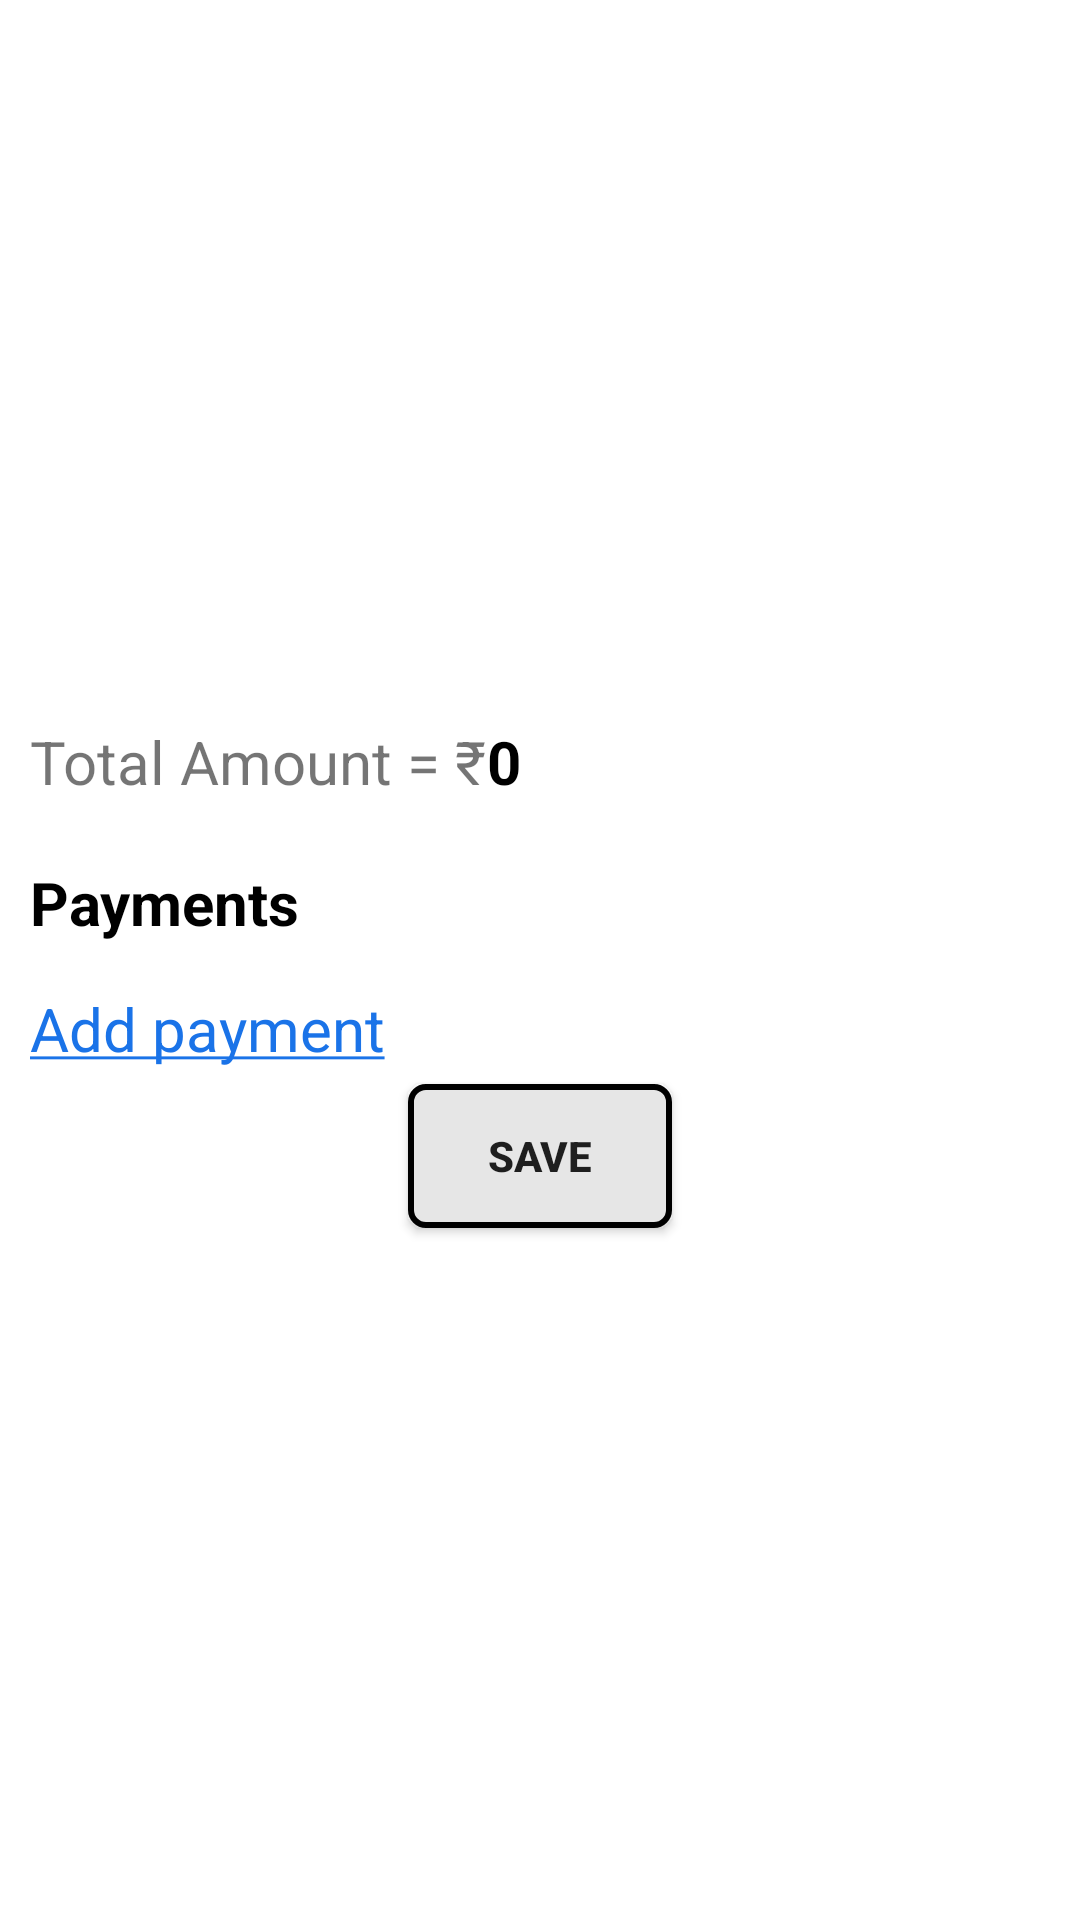

Layout XML and referenced resources for this Android screen:
<!-- AndroidManifest.xml: application theme Theme.Payments -->
<!-- res/layout/activity_main.xml -->
<?xml version="1.0" encoding="utf-8"?>
<LinearLayout xmlns:android="http://schemas.android.com/apk/res/android"
    xmlns:tools="http://schemas.android.com/tools"
    android:layout_width="match_parent"
    android:layout_height="match_parent"
    android:gravity="center_vertical"
    android:orientation="vertical"
    tools:context=".MainActivity">

    <LinearLayout
        android:layout_width="match_parent"
        android:layout_height="wrap_content"
        android:orientation="horizontal">

        <TextView
            android:layout_width="wrap_content"
            android:layout_height="wrap_content"
            android:layout_marginStart="@dimen/dp_10"
            android:layout_marginTop="@dimen/dp_10"
            android:layout_marginBottom="@dimen/dp_10"
            android:text="@string/total_amount"
            android:textSize="@dimen/sp_20" />

        <TextView
            android:layout_width="wrap_content"
            android:layout_height="wrap_content"
            android:layout_marginTop="@dimen/dp_10"
            android:layout_marginEnd="@dimen/dp_10"
            android:layout_marginBottom="@dimen/dp_10"
            android:text="@string/amount"
            android:id="@+id/tvAmount"
            android:textColor="@color/black"
            android:textSize="@dimen/sp_20"
            android:textStyle="bold" />

    </LinearLayout>

    <TextView
        android:layout_width="wrap_content"
        android:layout_height="wrap_content"
        android:layout_marginStart="@dimen/dp_10"
        android:layout_marginTop="@dimen/dp_10"
        android:layout_marginEnd="@dimen/dp_10"
        android:layout_marginBottom="@dimen/dp_10"
        android:text="@string/payments"
        android:textColor="@color/black"
        android:textSize="@dimen/sp_20"
        android:textStyle="bold" />

    <LinearLayout
        android:layout_width="wrap_content"
        android:layout_height="wrap_content"
        android:id="@+id/llPaymentList"
        android:orientation="vertical" />

    <TextView
        android:layout_width="wrap_content"
        android:layout_height="wrap_content"
        android:layout_marginStart="@dimen/dp_10"
        android:layout_marginTop="@dimen/dp_5"
        android:layout_marginEnd="@dimen/dp_10"
        android:layout_marginBottom="@dimen/dp_5"
        android:text="@string/add_payment_ul"
        android:textColor="@color/royal_blue"
        android:id="@+id/tvAddPayment"
        android:textSize="@dimen/sp_20" />

    <androidx.appcompat.widget.AppCompatButton
        android:layout_width="wrap_content"
        android:layout_height="wrap_content"
        android:layout_gravity="center_horizontal"
        android:background="@drawable/button_bg"
        android:paddingStart="@dimen/dp_20"
        android:paddingEnd="@dimen/dp_20"
        android:text="@string/save"
        android:id="@+id/btnSave"
        android:textStyle="bold" />


</LinearLayout>
<!-- resources referenced by this layout -->
<resources>
  <color name="black">#FF000000</color>
  <color name="royal_blue">#1A73E8</color>
  <dimen name="dp_10">10dp</dimen>
  <dimen name="dp_20">20dp</dimen>
  <dimen name="dp_5">5dp</dimen>
  <dimen name="sp_20">20sp</dimen>
  <!-- drawable button_bg (drawable) -->
  <?xml version="1.0" encoding="utf-8"?>
  <shape xmlns:android="http://schemas.android.com/apk/res/android" android:shape="rectangle">
      <solid android:color="@color/gainsboro"/>
      <stroke android:color="@color/black" android:width="@dimen/dp_2"/>
      <corners android:radius="@dimen/dp_5"/>
  
  </shape>
  <string name="add_payment_ul"><u>Add payment</u></string>
  <string name="amount">0</string>
  <string name="payments">Payments</string>
  <string name="save">Save</string>
  <string name="total_amount">Total Amount = \u20B9</string>
  <style name="Theme.Payments" parent="Theme.MaterialComponents.DayNight.NoActionBar">
          
          <item name="colorPrimary">@color/purple_500</item>
          <item name="colorPrimaryVariant">@color/purple_700</item>
          <item name="colorOnPrimary">@color/white</item>
          
          <item name="colorSecondary">@color/teal_200</item>
          <item name="colorSecondaryVariant">@color/teal_700</item>
          <item name="colorOnSecondary">@color/black</item>
          
          <item name="android:statusBarColor">?attr/colorPrimaryVariant</item>
          
      </style>
  <color name="gainsboro">#E6E6E6</color>
  <dimen name="dp_2">2dp</dimen>
  <color name="purple_500">#FF6200EE</color>
  <color name="purple_700">#FF3700B3</color>
  <color name="white">#FFFFFFFF</color>
  <color name="teal_200">#FF03DAC5</color>
  <color name="teal_700">#FF018786</color>
</resources>
